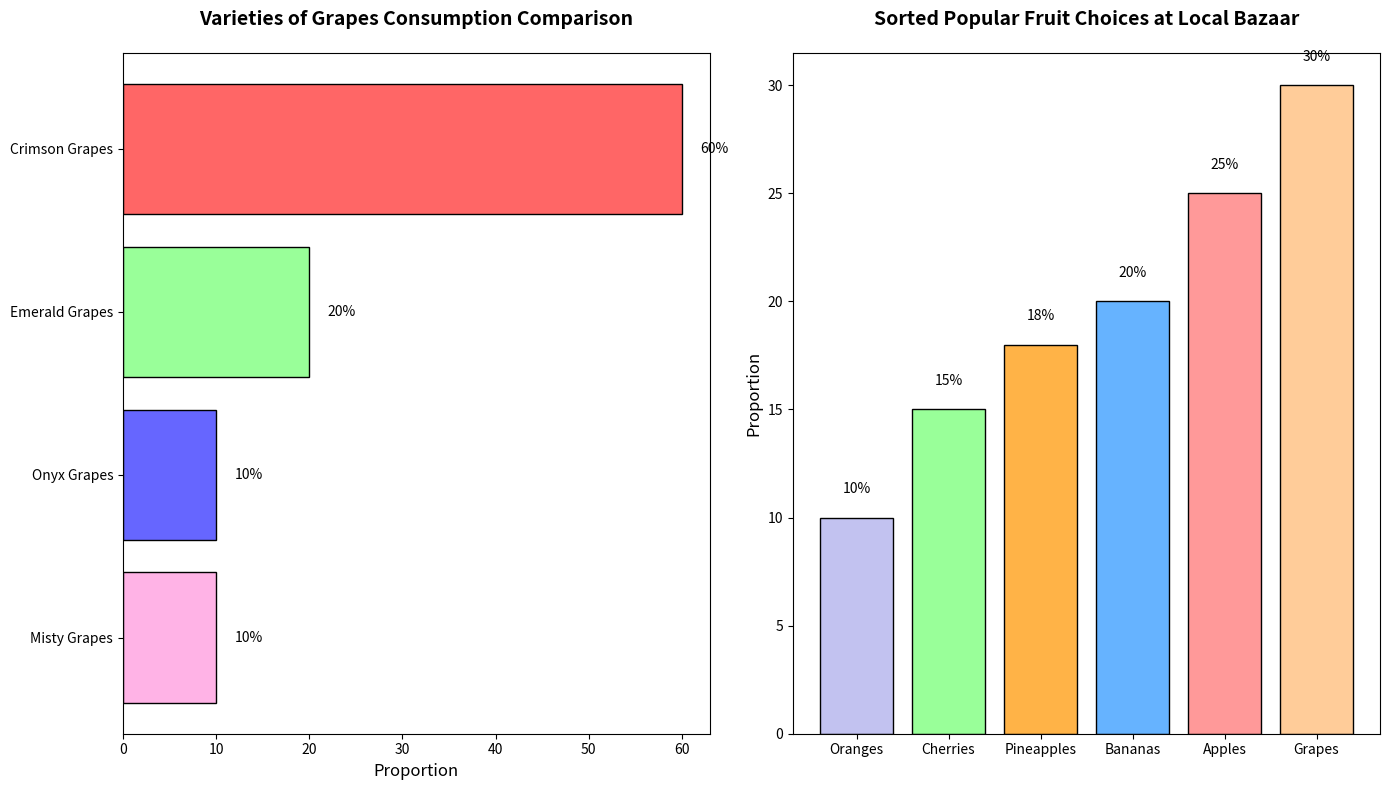

Source code (Python):
import matplotlib.pyplot as plt
import numpy as np

# Data
fruit_types = ['Apples', 'Bananas', 'Cherries', 'Grapes', 'Oranges', 'Pineapples']
preferences_percentages = [25, 20, 15, 30, 10, 18]
colors = ['#ff9999', '#66b3ff', '#99ff99', '#ffcc99', '#c2c2f0', '#ffb347']

# Create figure and subplots
fig, ax = plt.subplots(1, 2, figsize=(14, 8))

# Side Bar Chart: Detailed View of Grapes Varieties
grape_subtypes = ['Crimson Grapes', 'Emerald Grapes', 'Onyx Grapes', 'Misty Grapes']
grape_preferences = [60, 20, 10, 10]
grape_colors = ['#ff6666', '#99ff99', '#6666ff', '#ffb3e6']
y_pos = np.arange(len(grape_subtypes))

ax[0].barh(y_pos, grape_preferences, color=grape_colors, edgecolor='black')
ax[0].set_yticks(y_pos)
ax[0].set_yticklabels(grape_subtypes)
ax[0].invert_yaxis()
ax[0].set_xlabel('Proportion', fontsize=12)
for index, value in enumerate(grape_preferences):
    ax[0].text(value + 2, index, f'{value}%', va='center', ha='left', fontsize=10)
ax[0].set_title('Varieties of Grapes Consumption Comparison', fontsize=14, fontweight='bold', pad=20)

# Main Bar Chart: Sorted Fruit Choices
sorted_indices = np.argsort(preferences_percentages)
sorted_fruits = [fruit_types[i] for i in sorted_indices]
sorted_preferences = [preferences_percentages[i] for i in sorted_indices]
sorted_colors = [colors[i] for i in sorted_indices]
x_pos = np.arange(len(sorted_fruits))

ax[1].bar(x_pos, sorted_preferences, color=sorted_colors, edgecolor='black')
ax[1].set_xticks(x_pos)
ax[1].set_xticklabels(sorted_fruits)
ax[1].set_ylabel('Proportion', fontsize=12)
for index, value in enumerate(sorted_preferences):
    ax[1].text(index, value + 1, f'{value}%', va='bottom', ha='center', fontsize=10)
ax[1].set_title('Sorted Popular Fruit Choices at Local Bazaar', fontsize=14, fontweight='bold', pad=20)

# Adjust layout
plt.tight_layout()

# Show the plot
plt.show()
